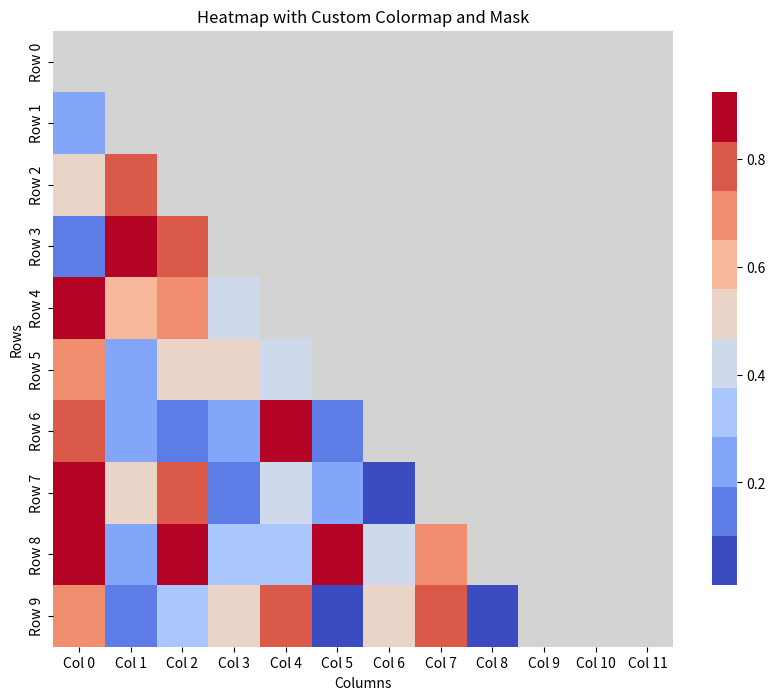

Write Python code to recreate this figure.
import seaborn as sns
import matplotlib.pyplot as plt
import numpy as np
import pandas as pd
import matplotlib.cm as cm

# Sample data
data = np.random.rand(10, 12)
data = pd.DataFrame(data, columns=[f'Col {i}' for i in range(12)], index=[f'Row {i}' for i in range(10)])

# Create a mask for the upper triangle
mask = np.triu(np.ones_like(data, dtype=bool))

# Set up the matplotlib figure
f, ax = plt.subplots(figsize=(10, 8))

# Generate a custom colormap
cmap = cm.get_cmap('coolwarm', 10)
cmap.set_bad(color='lightgray')
cmap.set_under(color='lightgray')
cmap.set_over(color='darkred')
cmap.set_bad(color='lightgray')

# Draw the heatmap with the mask and correct aspect ratio
sns.heatmap(data, mask=mask, cmap=cmap, cbar_kws={"shrink": .8}, ax=ax)
ax.set_title('Heatmap with Custom Colormap and Mask')
ax.set_xlabel('Columns')
ax.set_ylabel('Rows')

# Show the plot
plt.show()